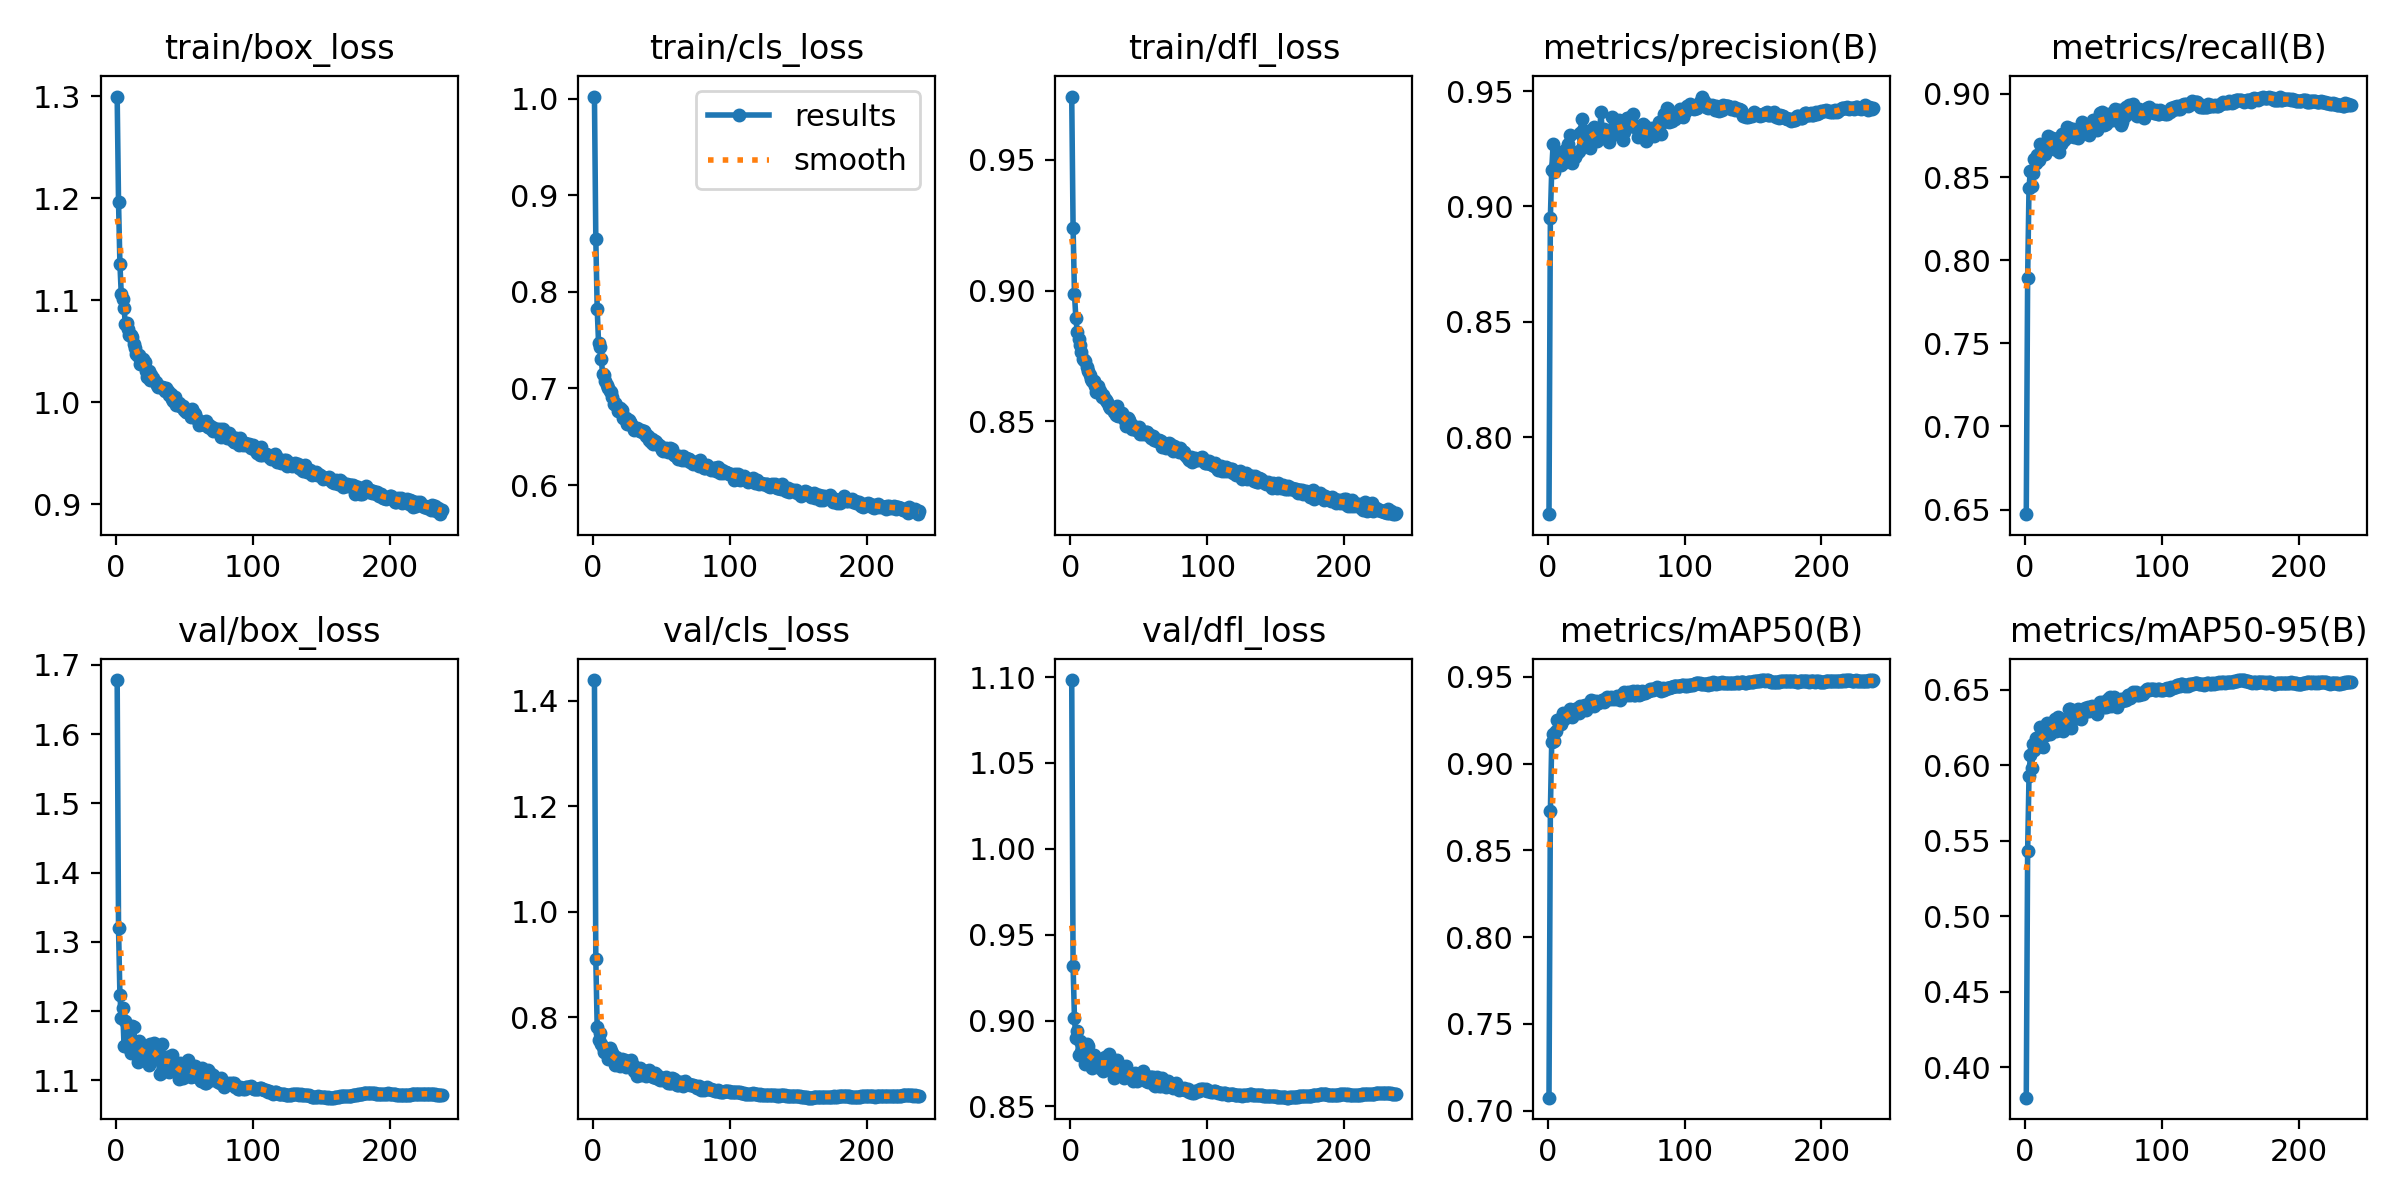

Values plotted in this chart, from the file beside it:
epoch, train/box_loss, train/cls_loss, train/dfl_loss, metrics/precision(B), metrics/recall(B), metrics/mAP50(B), metrics/mAP50-95(B), val/box_loss, val/cls_loss, val/dfl_loss, lr/pg0, lr/pg1, lr/pg2
1, 1.3, 1.002, 0.9742, 0.7666, 0.6472, 0.7074, 0.3799, 1.678, 1.44, 1.098, 0.06696, 0.0001493, 0.0001493
2, 1.196, 0.8549, 0.9241, 0.8951, 0.7895, 0.8723, 0.543, 1.319, 0.9098, 0.9317, 0.03378, 0.0002993, 0.0002993
3, 1.136, 0.7827, 0.8988, 0.916, 0.8436, 0.9126, 0.5929, 1.224, 0.7803, 0.9014, 0.0005975, 0.0004493, 0.0004493
4, 1.106, 0.7473, 0.8897, 0.9269, 0.8538, 0.9172, 0.6064, 1.191, 0.7558, 0.8899, 0.00045, 0.00045, 0.00045
5, 1.101, 0.7431, 0.8844, 0.915, 0.8449, 0.9129, 0.5978, 1.204, 0.769, 0.8937, 0.00045, 0.00045, 0.00045
6, 1.092, 0.73, 0.8816, 0.9183, 0.8525, 0.9187, 0.6139, 1.15, 0.7493, 0.8801, 0.0004499, 0.0004499, 0.0004499
7, 1.077, 0.7151, 0.8792, 0.922, 0.8609, 0.9252, 0.6099, 1.186, 0.7424, 0.8882, 0.0004499, 0.0004499, 0.0004499
8, 1.078, 0.7142, 0.8765, 0.9231, 0.8584, 0.9233, 0.6182, 1.155, 0.7346, 0.8814, 0.0004498, 0.0004498, 0.0004498
9, 1.072, 0.7081, 0.874, 0.9206, 0.8631, 0.9259, 0.6177, 1.161, 0.7329, 0.8808, 0.0004498, 0.0004498, 0.0004498
10, 1.065, 0.7035, 0.8733, 0.9178, 0.8601, 0.923, 0.6186, 1.147, 0.7339, 0.8793, 0.0004497, 0.0004497, 0.0004497
11, 1.066, 0.7008, 0.8732, 0.9188, 0.87, 0.929, 0.6253, 1.14, 0.7199, 0.8744, 0.0004496, 0.0004496, 0.0004496
12, 1.063, 0.6978, 0.8707, 0.9192, 0.8635, 0.9254, 0.6126, 1.179, 0.7407, 0.8865, 0.0004496, 0.0004496, 0.0004496
13, 1.057, 0.6967, 0.8691, 0.9244, 0.8652, 0.9271, 0.6119, 1.177, 0.7348, 0.885, 0.0004495, 0.0004495, 0.0004495
14, 1.053, 0.6915, 0.8677, 0.9233, 0.8659, 0.9271, 0.6192, 1.156, 0.7313, 0.8794, 0.0004494, 0.0004494, 0.0004494
15, 1.047, 0.6841, 0.8662, 0.9273, 0.8636, 0.9276, 0.6225, 1.143, 0.722, 0.8758, 0.0004493, 0.0004493, 0.0004493
16, 1.046, 0.6852, 0.8656, 0.9311, 0.8678, 0.9316, 0.6278, 1.127, 0.7084, 0.872, 0.0004491, 0.0004491, 0.0004491
17, 1.046, 0.6828, 0.8653, 0.9224, 0.8745, 0.9296, 0.6207, 1.157, 0.7241, 0.88, 0.000449, 0.000449, 0.000449
18, 1.038, 0.6767, 0.8636, 0.919, 0.8694, 0.927, 0.6206, 1.151, 0.7195, 0.8789, 0.0004489, 0.0004489, 0.0004489
19, 1.04, 0.6792, 0.8614, 0.9234, 0.8733, 0.9303, 0.626, 1.143, 0.716, 0.8753, 0.0004487, 0.0004487, 0.0004487
20, 1.043, 0.6801, 0.8637, 0.9213, 0.8738, 0.9316, 0.6273, 1.135, 0.7079, 0.874, 0.0004486, 0.0004486, 0.0004486
21, 1.04, 0.6782, 0.8621, 0.9228, 0.8672, 0.9297, 0.6229, 1.143, 0.7201, 0.8768, 0.0004484, 0.0004484, 0.0004484
22, 1.03, 0.6691, 0.8617, 0.9238, 0.873, 0.9323, 0.6305, 1.13, 0.7095, 0.8721, 0.0004482, 0.0004482, 0.0004482
23, 1.025, 0.668, 0.8593, 0.924, 0.8716, 0.9292, 0.6227, 1.145, 0.7183, 0.8774, 0.0004481, 0.0004481, 0.0004481
24, 1.03, 0.6699, 0.8602, 0.9317, 0.8694, 0.9329, 0.632, 1.122, 0.7048, 0.8704, 0.0004479, 0.0004479, 0.0004479
25, 1.021, 0.6631, 0.8585, 0.9379, 0.8651, 0.9321, 0.6229, 1.153, 0.7136, 0.8786, 0.0004477, 0.0004477, 0.0004477
26, 1.027, 0.6678, 0.8583, 0.9333, 0.8702, 0.9329, 0.6271, 1.141, 0.7078, 0.8744, 0.0004475, 0.0004475, 0.0004475
27, 1.023, 0.6656, 0.8575, 0.9275, 0.8759, 0.9336, 0.6258, 1.151, 0.7087, 0.876, 0.0004473, 0.0004473, 0.0004473
28, 1.02, 0.6628, 0.8559, 0.9277, 0.8718, 0.931, 0.6226, 1.153, 0.7184, 0.8805, 0.000447, 0.000447, 0.000447
29, 1.02, 0.6604, 0.8551, 0.9292, 0.8727, 0.9331, 0.6246, 1.149, 0.7097, 0.8764, 0.0004468, 0.0004468, 0.0004468
30, 1.017, 0.6572, 0.8554, 0.9293, 0.8761, 0.9344, 0.6304, 1.131, 0.6974, 0.8725, 0.0004466, 0.0004466, 0.0004466
31, 1.015, 0.6577, 0.8548, 0.9253, 0.8801, 0.9331, 0.6295, 1.133, 0.6994, 0.8726, 0.0004463, 0.0004463, 0.0004463
32, 1.015, 0.659, 0.8535, 0.9333, 0.8798, 0.9367, 0.6374, 1.11, 0.6887, 0.8666, 0.000446, 0.000446, 0.000446
33, 1.014, 0.6573, 0.8524, 0.932, 0.8783, 0.9359, 0.6369, 1.111, 0.6945, 0.8675, 0.0004458, 0.0004458, 0.0004458
34, 1.015, 0.6556, 0.8559, 0.9345, 0.8748, 0.9329, 0.6248, 1.153, 0.7027, 0.8768, 0.0004455, 0.0004455, 0.0004455
35, 1.014, 0.6569, 0.8523, 0.9312, 0.8788, 0.9359, 0.6343, 1.121, 0.6906, 0.8687, 0.0004452, 0.0004452, 0.0004452
36, 1.011, 0.6551, 0.8528, 0.9286, 0.8743, 0.9349, 0.6309, 1.126, 0.6999, 0.8711, 0.0004449, 0.0004449, 0.0004449
37, 1.014, 0.6557, 0.8524, 0.9318, 0.8779, 0.9346, 0.6317, 1.133, 0.6963, 0.8722, 0.0004446, 0.0004446, 0.0004446
38, 1.011, 0.6541, 0.8534, 0.9326, 0.8745, 0.9355, 0.631, 1.133, 0.6982, 0.8726, 0.0004443, 0.0004443, 0.0004443
39, 1.007, 0.6511, 0.8511, 0.9412, 0.8737, 0.9361, 0.6371, 1.112, 0.6875, 0.8662, 0.000444, 0.000444, 0.000444
40, 1.008, 0.6505, 0.8506, 0.9304, 0.8782, 0.9365, 0.6333, 1.132, 0.6925, 0.8718, 0.0004437, 0.0004437, 0.0004437
41, 1.003, 0.6468, 0.8483, 0.9337, 0.8771, 0.9354, 0.6303, 1.137, 0.6989, 0.8732, 0.0004434, 0.0004434, 0.0004434
42, 1.001, 0.6444, 0.8513, 0.9297, 0.8833, 0.9372, 0.6345, 1.129, 0.6925, 0.8699, 0.000443, 0.000443, 0.000443
43, 1.005, 0.6478, 0.8504, 0.9317, 0.8804, 0.9381, 0.6351, 1.125, 0.6889, 0.8696, 0.0004426, 0.0004426, 0.0004426
44, 0.9975, 0.643, 0.8489, 0.9329, 0.8807, 0.938, 0.638, 1.119, 0.6872, 0.8684, 0.0004423, 0.0004423, 0.0004423
45, 0.9981, 0.6453, 0.847, 0.9281, 0.88, 0.9375, 0.636, 1.115, 0.6943, 0.8676, 0.0004419, 0.0004419, 0.0004419
46, 0.9994, 0.6445, 0.8484, 0.9314, 0.8797, 0.9382, 0.6383, 1.102, 0.6853, 0.8648, 0.0004415, 0.0004415, 0.0004415
47, 0.9965, 0.6427, 0.848, 0.9389, 0.8751, 0.9372, 0.6355, 1.126, 0.6908, 0.8695, 0.0004412, 0.0004412, 0.0004412
48, 0.9957, 0.6419, 0.8468, 0.933, 0.8804, 0.9379, 0.6384, 1.11, 0.683, 0.8672, 0.0004408, 0.0004408, 0.0004408
49, 0.9959, 0.6408, 0.8476, 0.9345, 0.8805, 0.9371, 0.6392, 1.104, 0.6806, 0.8646, 0.0004404, 0.0004404, 0.0004404
50, 0.9919, 0.6368, 0.8478, 0.9314, 0.8844, 0.9376, 0.6381, 1.118, 0.6843, 0.867, 0.0004399, 0.0004399, 0.0004399
51, 0.9899, 0.6351, 0.8453, 0.9339, 0.8842, 0.9387, 0.6384, 1.111, 0.6804, 0.8665, 0.0004395, 0.0004395, 0.0004395
52, 0.9905, 0.6377, 0.8458, 0.9376, 0.881, 0.9391, 0.6365, 1.116, 0.685, 0.8677, 0.0004391, 0.0004391, 0.0004391
53, 0.9909, 0.638, 0.8451, 0.9345, 0.8785, 0.9366, 0.6341, 1.13, 0.6863, 0.8707, 0.0004387, 0.0004387, 0.0004387
54, 0.9882, 0.637, 0.8458, 0.9358, 0.8827, 0.9394, 0.6387, 1.114, 0.6824, 0.8664, 0.0004382, 0.0004382, 0.0004382
55, 0.9854, 0.6338, 0.8461, 0.9289, 0.8885, 0.9398, 0.642, 1.105, 0.6758, 0.8646, 0.0004378, 0.0004378, 0.0004378
56, 0.9932, 0.6385, 0.846, 0.9323, 0.8893, 0.9409, 0.6409, 1.108, 0.6757, 0.8651, 0.0004373, 0.0004373, 0.0004373
57, 0.9896, 0.6343, 0.8447, 0.9375, 0.8856, 0.9402, 0.6416, 1.106, 0.6756, 0.864, 0.0004368, 0.0004368, 0.0004368
58, 0.9888, 0.6375, 0.845, 0.9384, 0.8816, 0.9394, 0.6382, 1.121, 0.6841, 0.8674, 0.0004364, 0.0004364, 0.0004364
59, 0.9831, 0.6313, 0.8436, 0.9384, 0.882, 0.941, 0.6386, 1.114, 0.682, 0.8669, 0.0004359, 0.0004359, 0.0004359
60, 0.9823, 0.6316, 0.8445, 0.9373, 0.8831, 0.9394, 0.6389, 1.112, 0.6792, 0.867, 0.0004354, 0.0004354, 0.0004354
... 178 more rows
